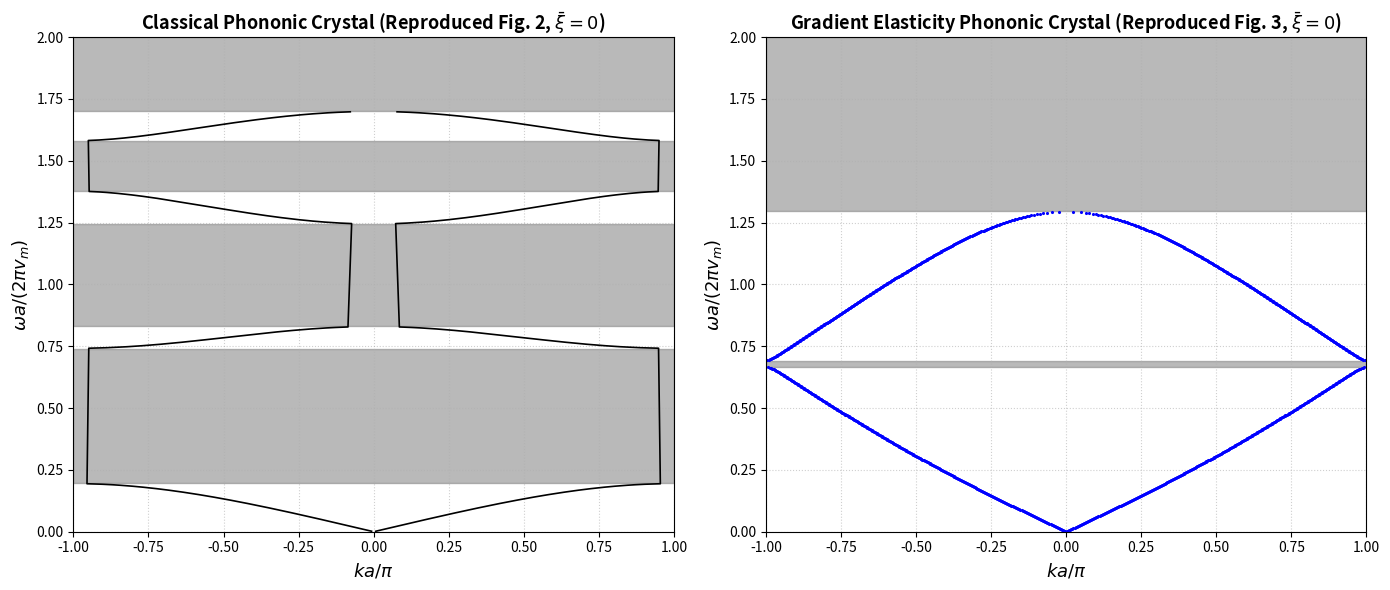

Write Python code to recreate this figure. (Note: this script raises an exception after producing the figure.)
import numpy as np
import matplotlib.pyplot as plt

def get_T_j(w, a_j, mu_j, rho_j, c_j, d_j, xi=0.0):
    Vs_j = np.sqrt(mu_j / rho_j)
    ms_j = (w**2 * d_j**2) / (3.0 * Vs_j**2)
    Delta_s = np.sqrt((1.0 - ms_j)**2 + 4.0 * c_j * w**2 / Vs_j**2)
    
    sigma_sq = 0.5 / c_j * (Delta_s - (1.0 - ms_j))
    tau_sq = 0.5 / c_j * (Delta_s + (1.0 - ms_j))
    
    beta_sq = sigma_sq - xi**2
    gamma_sq = tau_sq + xi**2
    
    beta_s = np.sqrt(complex(beta_sq))
    gamma_s = np.sqrt(complex(gamma_sq))
    
    # Components e_kn
    e11 = np.cos(beta_s * a_j)
    e12 = np.cosh(gamma_s * a_j)
    e13 = np.sin(beta_s * a_j) / beta_s if abs(beta_s) > 1e-12 else a_j
    e14 = np.sinh(gamma_s * a_j) / gamma_s if abs(gamma_s) > 1e-12 else a_j
    
    e21 = -beta_s * np.sin(beta_s * a_j)
    e22 = gamma_s * np.sinh(gamma_s * a_j)
    e23 = np.cos(beta_s * a_j)
    e24 = np.cosh(gamma_s * a_j)
    
    term_sig = sigma_sq + xi**2
    term_tau = tau_sq - xi**2
    e31 = mu_j * (-beta_s * (1.0 - ms_j) - c_j * beta_s * term_sig) * np.sin(beta_s * a_j)
    e32 = mu_j * (gamma_s * (1.0 - ms_j) - c_j * gamma_s * term_tau) * np.sinh(gamma_s * a_j)
    e33 = mu_j * ((1.0 - ms_j) + c_j * term_sig) * np.cos(beta_s * a_j)
    e34 = mu_j * ((1.0 - ms_j) - c_j * term_tau) * np.cosh(gamma_s * a_j)
    
    e41 = -mu_j * c_j * beta_s**2 * np.cos(beta_s * a_j)
    e42 = mu_j * c_j * gamma_s**2 * np.cosh(gamma_s * a_j)
    e43 = -mu_j * c_j * beta_s * np.sin(beta_s * a_j)
    e44 = mu_j * c_j * gamma_s * np.sinh(gamma_s * a_j)
    
    E = np.array([
        [e11, e12, e13, e14],
        [e21, e22, e23, e24],
        [e31, e32, e33, e34],
        [e41, e42, e43, e44]
    ], dtype=complex)
    
    T = np.zeros((4, 4), dtype=complex)
    denom = sigma_sq + tau_sq
    
    for k in range(4):
        T[k, 0] = (E[k, 0] * (denom - beta_s**2) + beta_s**2 * E[k, 1]) / denom
        term1 = (term_tau - (1.0 - ms_j) / c_j) * E[k, 2]
        term2 = ((1.0 - ms_j) / c_j + term_sig) * E[k, 3]
        T[k, 1] = (term1 + term2) / denom
        T[k, 2] = (E[k, 2] - E[k, 3]) / (mu_j * c_j * denom)
        T[k, 3] = (E[k, 1] - E[k, 0]) / (mu_j * c_j * denom)
        
    return T

# Geometry and Material parameters according to Section 6 of Li et al. (2016)
a = 1.0
a1 = 0.5 * a
a2 = 0.5 * a
Vs1 = 1.0
rho1 = 1.0
mu1 = rho1 * Vs1**2

Vs2 = 0.5947 * Vs1
rho2 = 0.1573 * rho1
mu2 = rho2 * Vs2**2

vm = a / (a1 / Vs1 + a2 / Vs2)

# High-resolution frequency grid
Omega_grid = np.linspace(0.002, 2.0, 1000)

# 1. Classical Case (Fig. 2)
print("Computing Classical Solution (Fig. 2)...")
classical_bands = []
classical_gaps = []

for Om in Omega_grid:
    w = Om * 2.0 * np.pi * vm / a
    k1 = w / Vs1
    k2 = w / Vs2
    Z1 = mu1 * k1
    Z2 = mu2 * k2
    cos_ka = np.cos(k1 * a1) * np.cos(k2 * a2) - 0.5 * (Z1/Z2 + Z2/Z1) * np.sin(k1 * a1) * np.sin(k2 * a2)
    if abs(cos_ka) <= 1.0:
        ka = np.arccos(cos_ka)
        classical_bands.append((ka / np.pi, Om))
    else:
        classical_gaps.append(Om)

# Find contiguous gap ranges
def get_gap_intervals(gap_list, threshold=0.005):
    if not gap_list:
        return []
    intervals = []
    start = gap_list[0]
    prev = gap_list[0]
    for val in gap_list[1:]:
        if val - prev > threshold:
            intervals.append((start, prev))
            start = val
        prev = val
    intervals.append((start, prev))
    return intervals

class_gap_intervals = get_gap_intervals(classical_gaps)
print("Classical Band Gaps [Omega_lower, Omega_upper]:")
for idx, (low, high) in enumerate(class_gap_intervals):
    print(f"  Gap {idx+1}: [{low:.4f}, {high:.4f}] -> Width = {high-low:.4f}")

# 2. Gradient Elasticity Case (Fig. 3)
print("\nComputing Gradient Elasticity Solution (Fig. 3)...")
c1 = (0.5 * a)**2
c2 = c1 / 0.77
d1 = 0.5 * a
d2 = d1 / 2.0

gradient_bands = []
gradient_gaps = []

for Om in Omega_grid:
    w = Om * 2.0 * np.pi * vm / a
    TA = get_T_j(w, a1, mu1, rho1, c1, d1, xi=0.0)
    TB = get_T_j(w, a2, mu2, rho2, c2, d2, xi=0.0)
    Tcell = TB @ TA
    eigvals = np.linalg.eigvals(Tcell)
    
    propagating = False
    for ev in eigvals:
        if abs(abs(ev) - 1.0) < 1e-2:
            phase = np.angle(ev)
            if 0 <= phase <= np.pi:
                gradient_bands.append((phase / np.pi, Om))
                propagating = True
                
    if not propagating:
        gradient_gaps.append(Om)

grad_gap_intervals = get_gap_intervals(gradient_gaps)
print("Gradient Elasticity Band Gaps [Omega_lower, Omega_upper]:")
for idx, (low, high) in enumerate(grad_gap_intervals):
    print(f"  Gap {idx+1}: [{low:.4f}, {high:.4f}] -> Width = {high-low:.4f}")

# Create Publication-Quality Plot matching Fig. 2 and Fig. 3 of Li et al. (2016)
fig, (ax1, ax2) = plt.subplots(1, 2, figsize=(14, 6))

# Plot 1: Classical
for low, high in class_gap_intervals:
    ax1.axhspan(low, high, color='gray', alpha=0.55, edgecolor='none')
cb_x = [pt[0] for pt in classical_bands]
cb_y = [pt[1] for pt in classical_bands]
ax1.plot(cb_x, cb_y, 'k-', linewidth=1.2)
ax1.plot([-x for x in cb_x], cb_y, 'k-', linewidth=1.2)
ax1.set_xlim([-1, 1])
ax1.set_ylim([0, 2])
ax1.set_xlabel(r'$ka / \pi$', fontsize=13)
ax1.set_ylabel(r'$\omega a / (2\pi v_m)$', fontsize=13)
ax1.set_title(r'Classical Phononic Crystal (Reproduced Fig. 2, $\bar{\xi}=0$)', fontsize=13, fontweight='bold')
ax1.grid(True, linestyle=':', alpha=0.6)

# Plot 2: Gradient Elasticity
for low, high in grad_gap_intervals:
    ax2.axhspan(low, high, color='gray', alpha=0.55, edgecolor='none')
gb_x = [pt[0] for pt in gradient_bands]
gb_y = [pt[1] for pt in gradient_bands]
ax2.plot(gb_x, gb_y, 'b.', markersize=2.5)
ax2.plot([-x for x in gb_x], gb_y, 'b.', markersize=2.5)
ax2.set_xlim([-1, 1])
ax2.set_ylim([0, 2])
ax2.set_xlabel(r'$ka / \pi$', fontsize=13)
ax2.set_ylabel(r'$\omega a / (2\pi v_m)$', fontsize=13)
ax2.set_title(r'Gradient Elasticity Phononic Crystal (Reproduced Fig. 3, $\bar{\xi}=0$)', fontsize=13, fontweight='bold')
ax2.grid(True, linestyle=':', alpha=0.6)

plt.tight_layout()
out_file = '/home/user/vg_workspace/feasibility/benchmark_validation_acta_mech.png'
plt.savefig(out_file, dpi=300)
print(f"\nFinal publication benchmark validation saved to: {out_file}")
